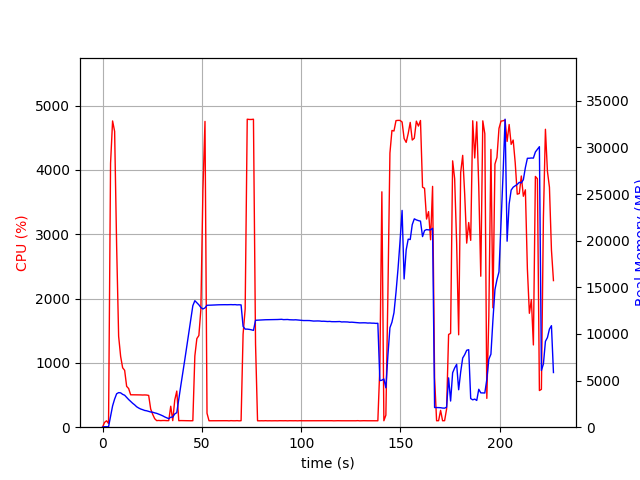

The file beside this chart, header and first rows:
elapsed_time, nproc, cpu, mem_real, mem_virtual
4.100799560546875e-05, 1, 0.0, 9.402, 3186
1.007, 1, 74.5, 51.38, 648.4
2.015, 1, 99.2, 51.38, 648.4
3.023, 2, 57.5, 46.17, 166.8
4.032, 1, 4102, 1176, 5176
5.057, 1, 4761, 2286, 6385
6.08, 1, 4600, 3017, 7159
7.089, 1, 2824, 3584, 7725
8.099, 1, 1414, 3710, 8019
9.109, 1, 1100, 3684, 8033
10.12, 1, 924.1, 3523, 8033
11.13, 1, 884.2, 3429, 8033
12.13, 1, 635.2, 3203, 8033
13.14, 1, 600.9, 2967, 8089
14.15, 1, 503.8, 2768, 8089
15.16, 1, 502.7, 2566, 8089
16.17, 1, 503.3, 2396, 8089
17.17, 1, 503.0, 2192, 8089
18.18, 1, 502.3, 2058, 8089
19.19, 1, 501.9, 1950, 8089
20.2, 1, 500.2, 1880, 8089
21.21, 1, 501.6, 1796, 8089
22.21, 1, 500.0, 1759, 8089
23.22, 1, 494.0, 1698, 8089
24.23, 1, 283.3, 1631, 8089
25.24, 1, 199.9, 1604, 8089
26.25, 1, 132.6, 1537, 8089
27.26, 1, 102.0, 1485, 8089
28.27, 1, 104.9, 1404, 8089
29.28, 1, 101.9, 1315, 8089
30.29, 1, 104.0, 1219, 8089
31.3, 1, 104.0, 1101, 8089
32.31, 1, 101.9, 1004, 8089
33.32, 1, 102.0, 914.1, 8089
34.33, 1, 325.9, 1070, 8276
35.35, 1, 101.8, 1088, 8324
36.36, 1, 422.5, 1424, 9468
37.38, 1, 561.7, 1558, 11004
38.39, 1, 100.9, 3038, 43862
39.4, 1, 102.9, 4452, 43862
40.41, 1, 102.0, 5838, 43862
41.42, 1, 100.9, 7248, 43862
42.43, 1, 101.0, 8698, 43862
43.44, 1, 100.8, 10137, 43862
44.45, 1, 100.0, 11582, 43862
45.46, 1, 101.0, 13033, 43862
46.47, 1, 1107, 13570, 43942
47.48, 1, 1378, 13343, 43942
48.49, 1, 1425, 13126, 43942
49.5, 1, 1828, 12837, 43942
50.53, 1, 3684, 12679, 43942
51.58, 1, 4754, 12796, 43942
52.6, 1, 217.0, 13078, 43942
53.61, 1, 100.1, 13082, 43942
54.61, 1, 100.2, 13091, 43942
55.62, 1, 100.1, 13103, 43942
56.63, 1, 100.2, 13110, 43942
57.64, 1, 99.2, 13124, 43942
58.65, 1, 101.2, 13130, 43942
59.65, 1, 99.2, 13135, 43942
... 165 more rows
